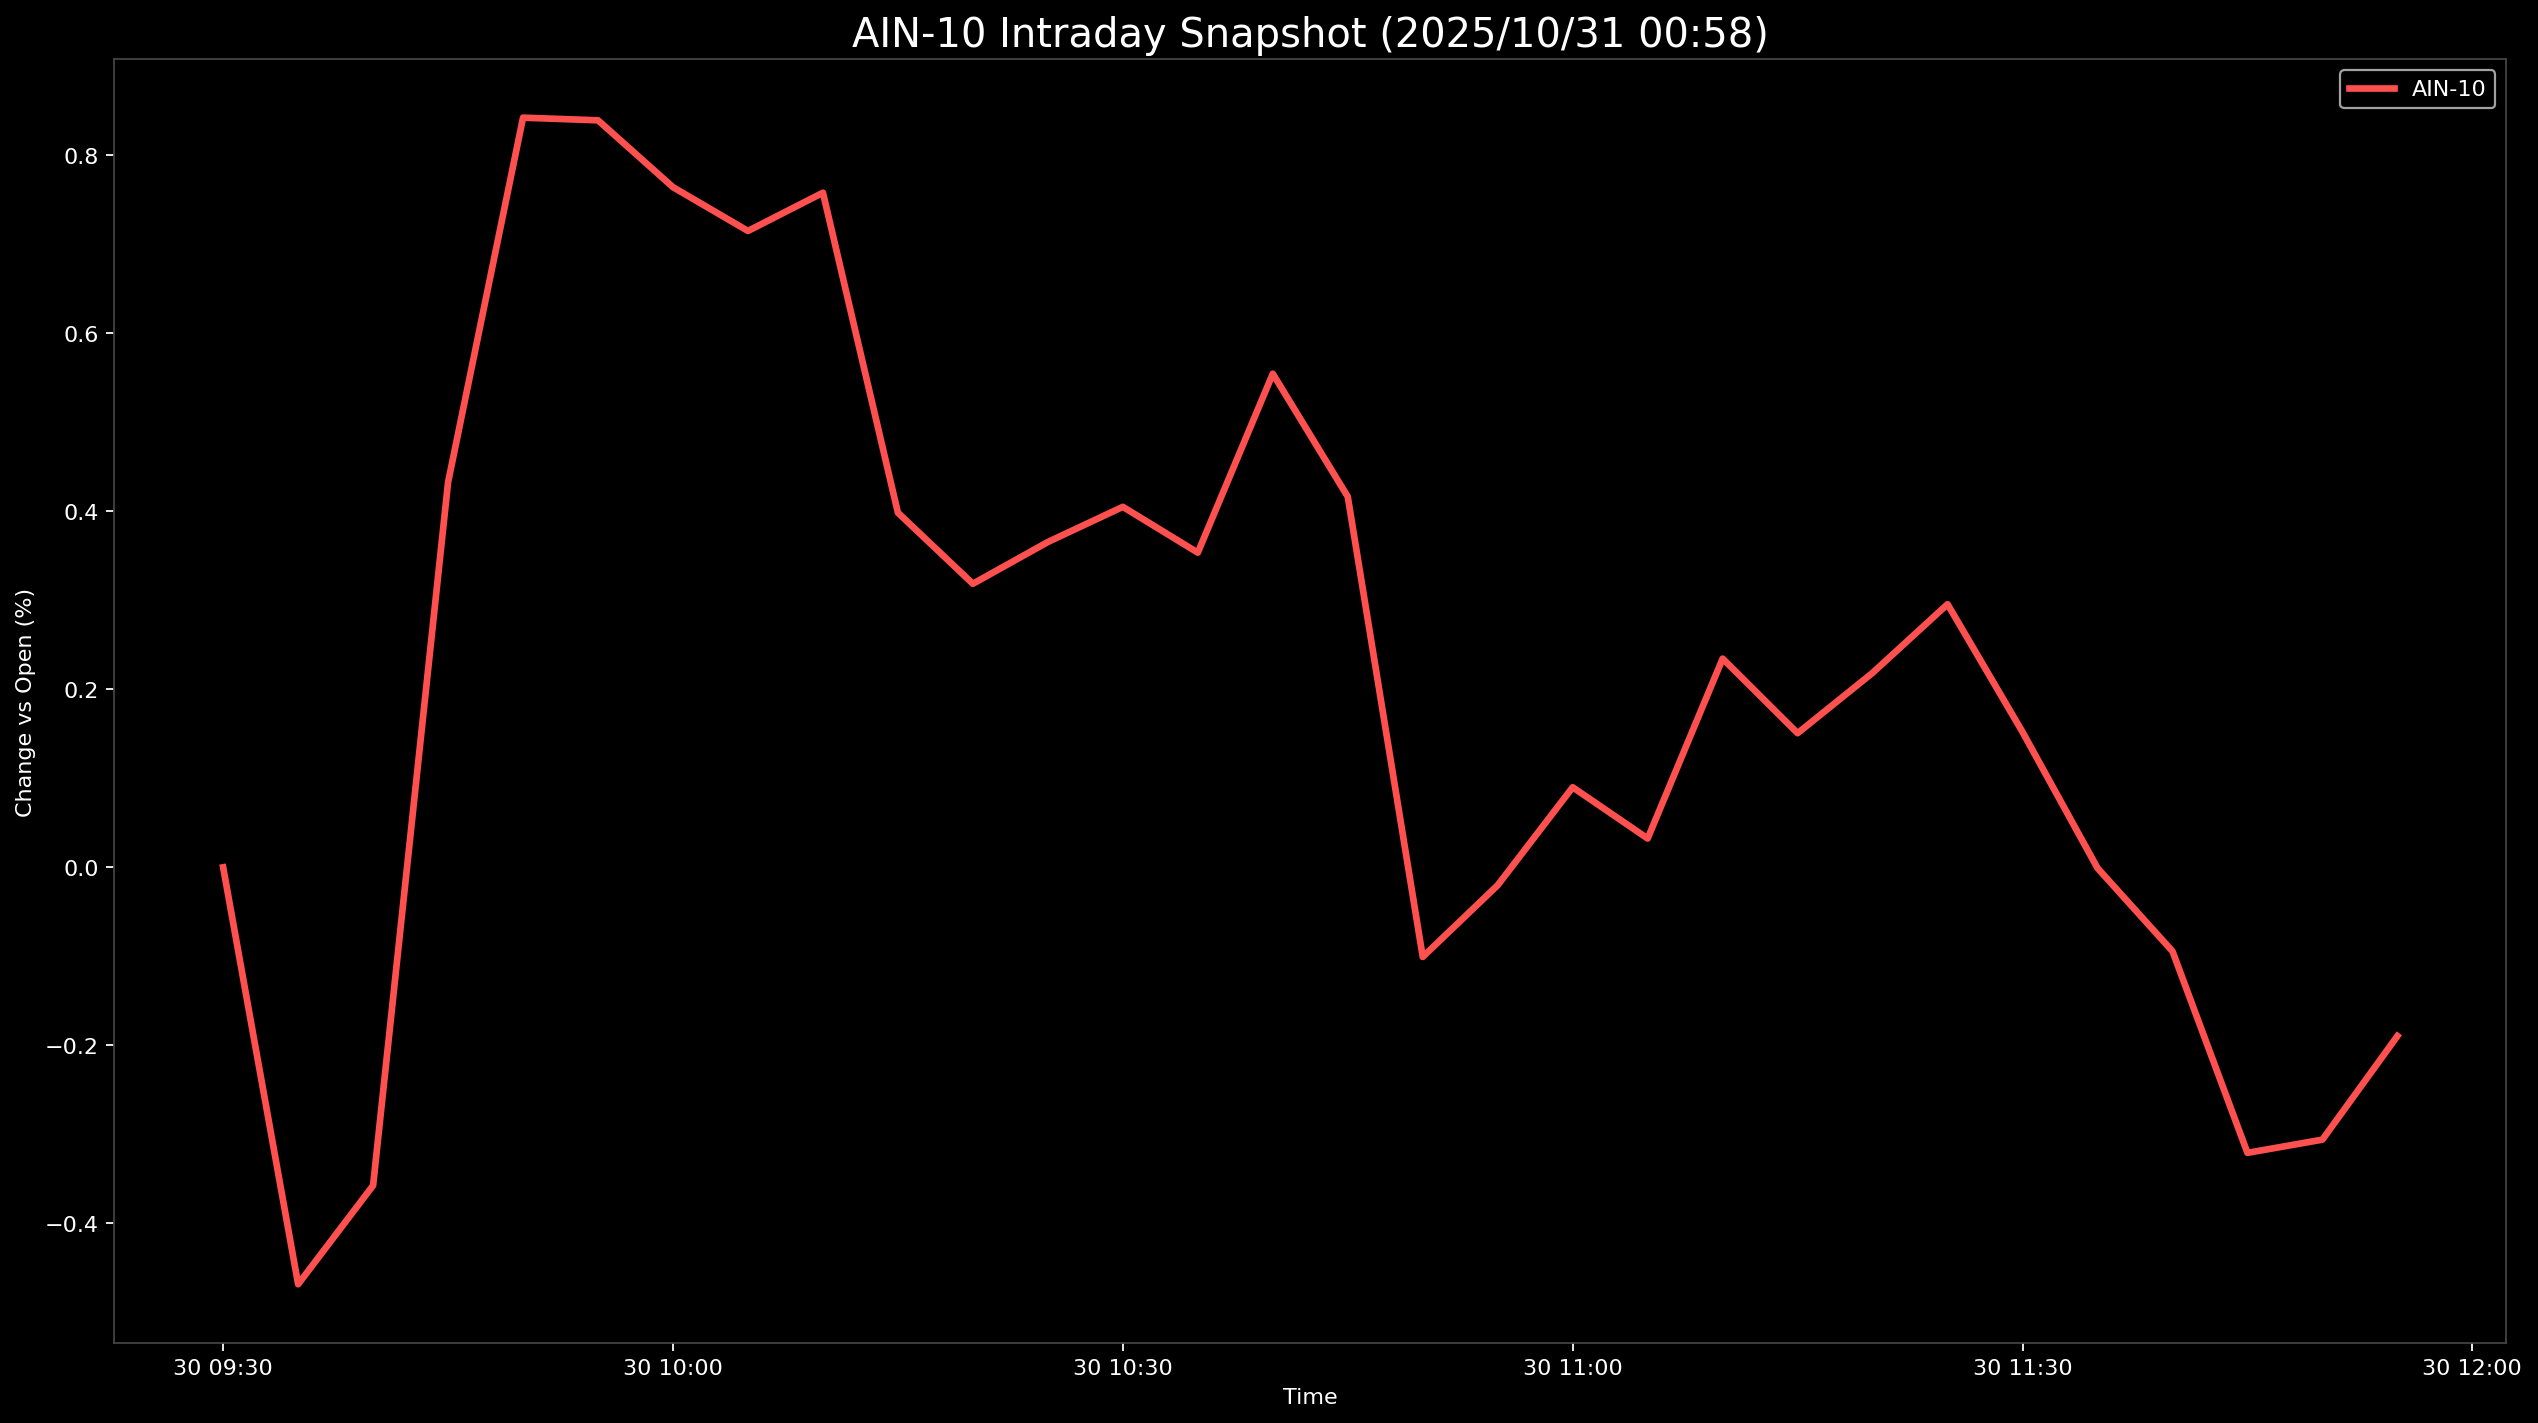

Data behind this chart, as committed beside it:
Datetime, AIN-10
2025-10-30 09:30:00, 0.0
2025-10-30 09:35:00, -0.4685
2025-10-30 09:40:00, -0.3575
2025-10-30 09:45:00, 0.4327
2025-10-30 09:50:00, 0.8425
2025-10-30 09:55:00, 0.8395
2025-10-30 10:00:00, 0.7643
2025-10-30 10:05:00, 0.7151
2025-10-30 10:10:00, 0.7581
2025-10-30 10:15:00, 0.3985
2025-10-30 10:20:00, 0.3187
2025-10-30 10:25:00, 0.3656
2025-10-30 10:30:00, 0.4051
2025-10-30 10:35:00, 0.3536
2025-10-30 10:40:00, 0.5547
2025-10-30 10:45:00, 0.4165
2025-10-30 10:50:00, -0.1007
2025-10-30 10:55:00, -0.0201
2025-10-30 11:00:00, 0.08997
2025-10-30 11:05:00, 0.03237
2025-10-30 11:10:00, 0.2345
2025-10-30 11:15:00, 0.1507
2025-10-30 11:20:00, 0.2185
2025-10-30 11:25:00, 0.2957
2025-10-30 11:30:00, 0.1521
2025-10-30 11:35:00, -0.000875
2025-10-30 11:40:00, -0.0943
2025-10-30 11:45:00, -0.3209
2025-10-30 11:50:00, -0.306
2025-10-30 11:55:00, -0.1896
